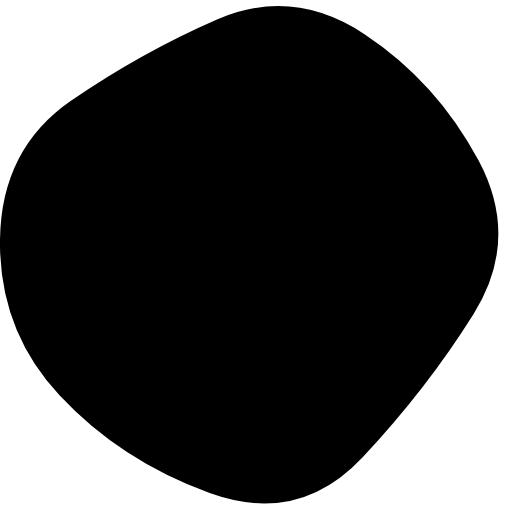
t = 0.00 s
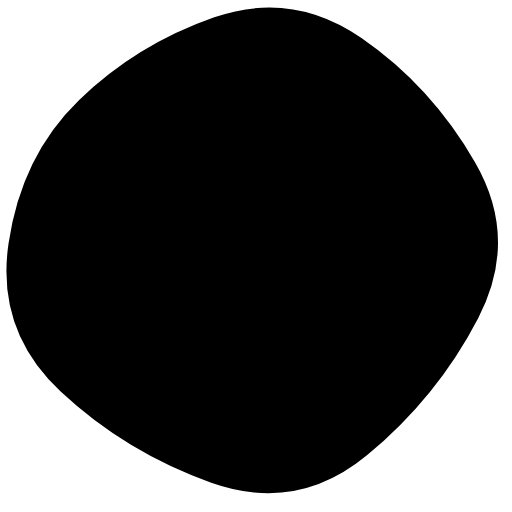
t = 2.00 s
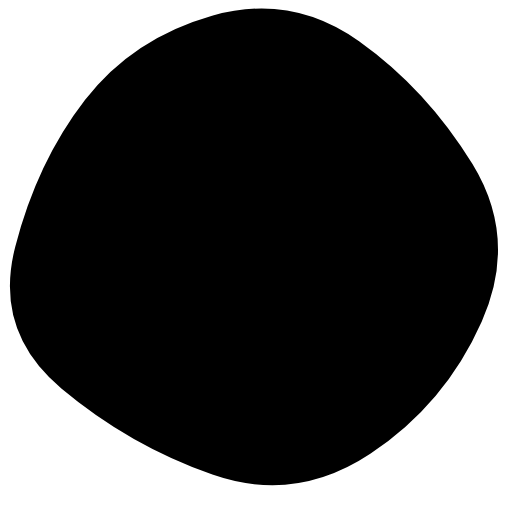
t = 3.00 s
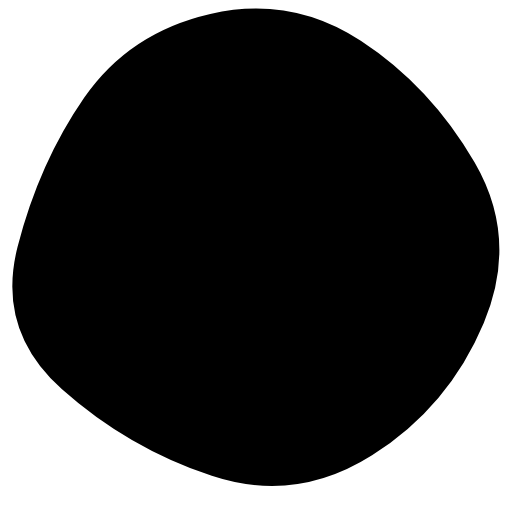
t = 5.00 s
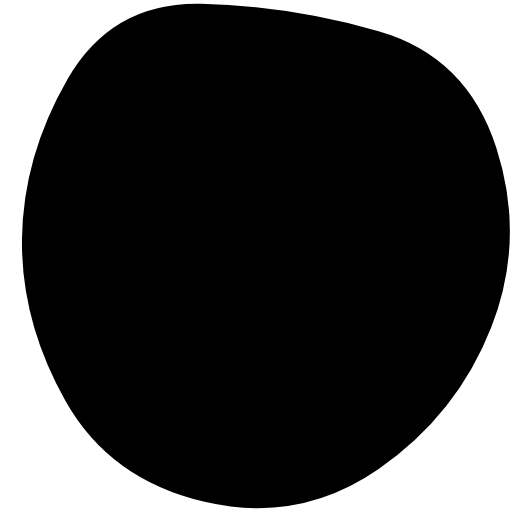
t = 7.00 s
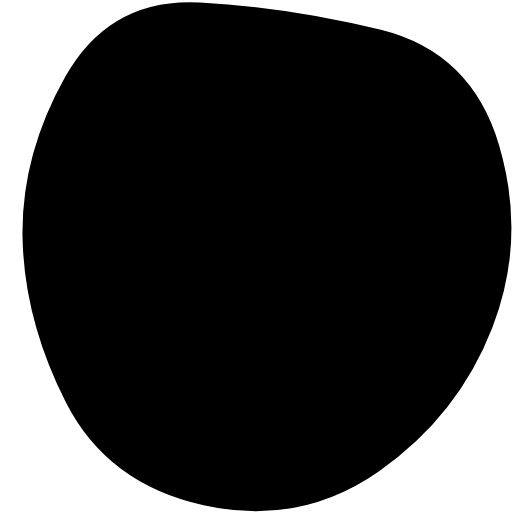
t = 8.00 s

The animated SVG that drew these frames (rendered in a browser with its animation timeline set to each time). Animation: 1 SMIL element (animate=1); frames cover the first 8.00 s, repeats indefinitely.

<svg viewBox="0 0 420 420" xmlns="http://www.w3.org/2000/svg" xmlns:xlink="http://www.w3.org/1999/xlink">
    <path fill="#000" transform="translate(-36 -44)">
        <animate attributeName="d" dur="16s" repeatCount="indefinite" calcMode="spline"
            values="
            M424.5,301.5Q386,363,333.5,419Q281,475,208,448.5Q135,422,85,368.5Q35,315,36,240.5Q37,
            166,94.5,126.5Q152,87,214,60Q276,33,335,72Q394,111,428.5,175.5Q463,240,424.5,301.5Z;
            
            M432,308.5Q403,377,340.5,416Q278,455,210.5,431.5Q143,408,86.5,362Q30,316,50,247Q70,
            178,107,126Q144,74,209.5,56.5Q275,39,330,78.5Q385,118,423,179Q461,240,432,308.5Z;

            M440,312.5Q412,385,347,430.5Q282,476,203,458.5Q124,441,90,374Q56,307,54.5,239.5Q53,
            172,89.5,107Q126,42,200,46Q274,50,348.5,68.5Q423,87,445.5,163.5Q468,240,440,312.5Z;

            M433,312Q412,384,344,413.5Q276,443,204,435Q132,427,80.5,372Q29,317,49,247.5Q69,
            178,110,132Q151,86,211,75.5Q271,65,324,95Q377,125,415.5,182.5Q454,240,433,312Z;

            M424.5,301.5Q386,363,333.5,419Q281,475,208,448.5Q135,422,85,368.5Q35,315,36,240.5Q37,
            166,94.5,126.5Q152,87,214,60Q276,33,335,72Q394,111,428.5,175.5Q463,240,424.5,301.5Z
            "

            keySplines="
            0.5 0 0.5 1; 
            0.5 0 0.5 1;
            0.5 0 0.5 1; 
            0.5 0 0.5 1"
            keyTimes="0;0.25;0.5;0.75;1"
        >

        </animate>
    </path>
</svg>